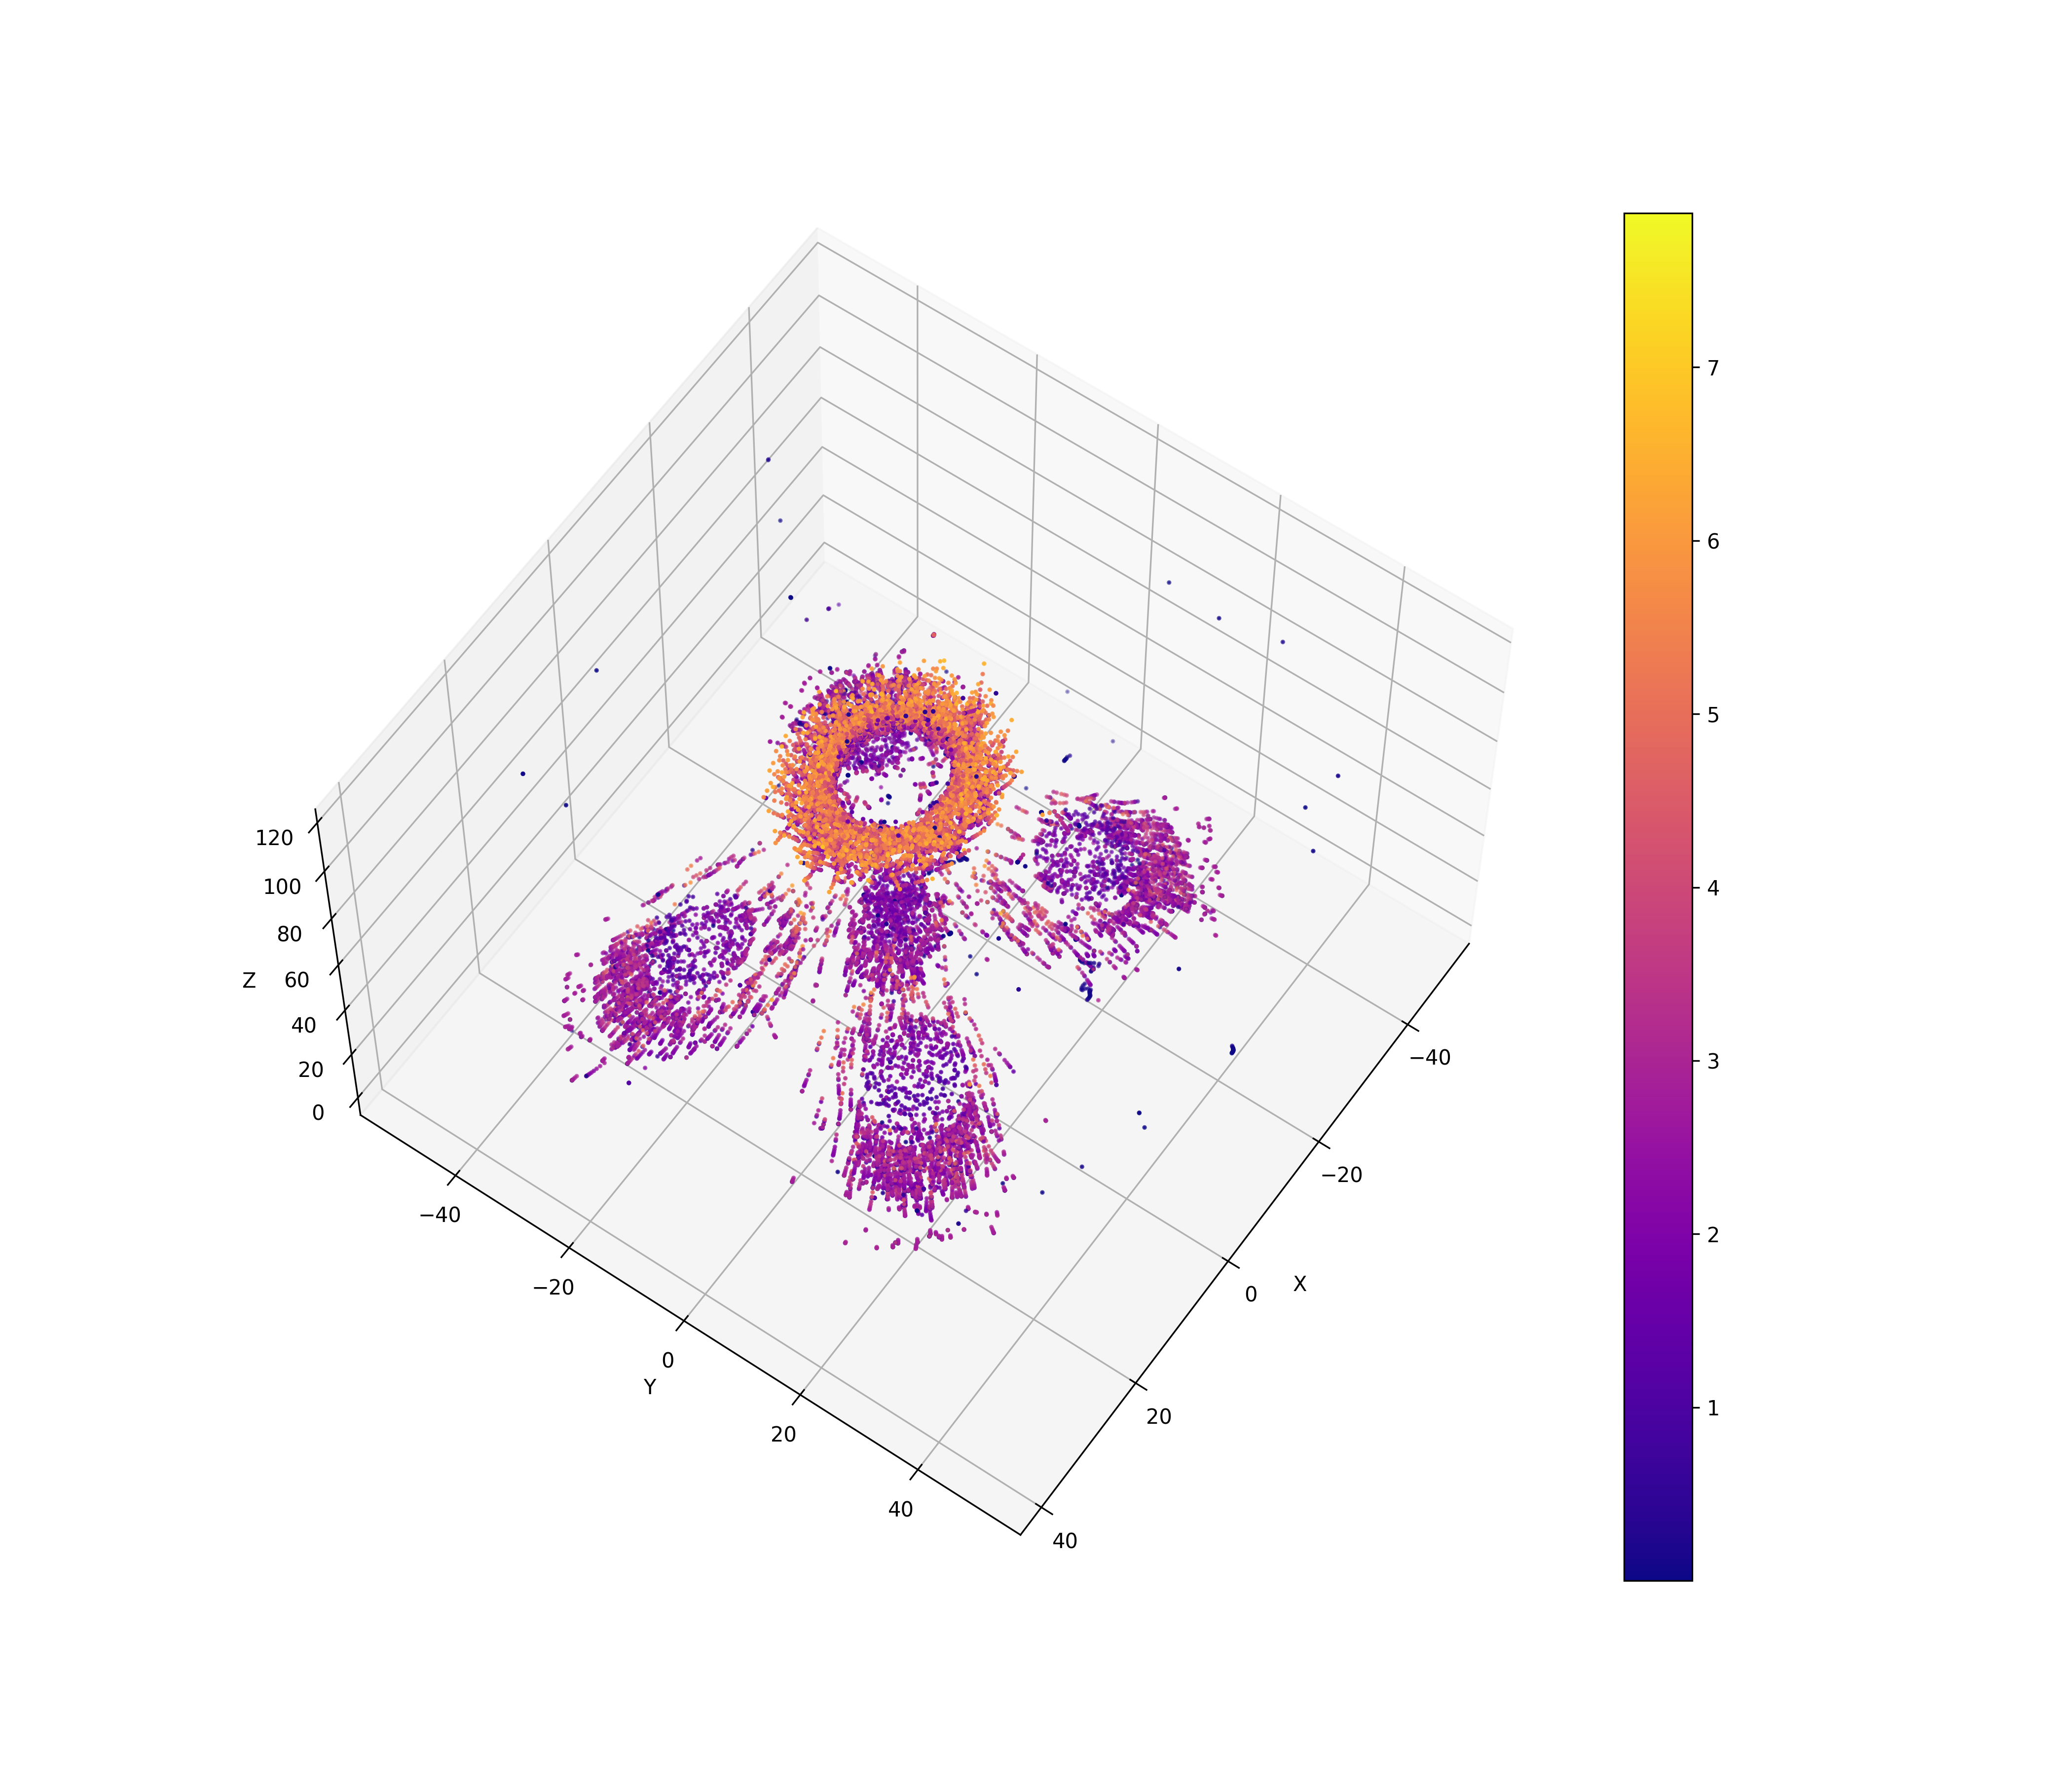

Values plotted in this chart, from the file beside it:
-4.56144, -10.259, 115.261, 5.45292
-4.483, -9.841, 113.8, 5.371
-4.428, -9.509, 112.7, 4.453
-4.368, -9.263, 111.8, 4.228
-4.348, -9.097, 111.1, 3.712
-4.327, -8.953, 110.5, 3.292
-4.298, -8.83, 110.1, 3.101
-4.29, -8.808, 110, 0.7835
1.453, 4.949, 50.72, 2.628
1.476, 5.007, 50.5, 2.909
1.494, 5.049, 50.35, 3.158
1.498, 5.06, 50.31, 1.933
1.498, 5.06, 50.31, 0.06233
0.006251, 1.55, 63.4, 2.113
-1.837, 13.93, 115.2, 6.255
-1.245, 13.05, 113.8, 5.822
-0.8054, 12.35, 112.7, 4.575
-0.4471, 11.79, 111.8, 4.319
-0.1539, 11.33, 111, 3.956
0.08604, 10.96, 110.5, 3.736
0.266, 10.66, 110, 3.295
19.25, -25.82, 50.8, 2.753
19.31, -25.9, 50.65, 3.031
19.34, -25.94, 50.59, 2.89
19.34, -25.94, 50.58, 0.01598
19.34, -25.94, 50.58, 0.01179
19.34, -25.94, 50.58, 0.01608
18.85, -25.01, 52.09, 2.375
18.95, -25.22, 51.76, 2.139
18.97, -25.26, 51.7, 0.4608
0.6493, 9.936, 108.8, 0.7443
15.27, -17.85, 63.4, 2.064
-3.929, 11.95, 115.4, 5.661
-4.416, 11.01, 114.1, 5.157
-4.798, 10.26, 113.1, 4.825
-5.089, 9.666, 112.2, 4.297
-5.312, 9.2, 111.6, 3.92
-5.456, 8.828, 111, 3.426
-5.577, 8.542, 110.5, 3.36
-5.669, 8.327, 110.2, 2.92
-5.705, 8.228, 110, 1.567
-19.11, -24.92, 50.72, 2.852
-19.14, -25, 50.58, 3.094
-19.15, -25.03, 50.54, 2.249
-19.15, -25.03, 50.54, 0.02519
-16.18, -17.49, 63.42, 2.785
-16.19, -17.5, 63.4, 0.2273
-0.2709, -7.758, 110, 4.912
-29.97, -18.28, 50, 4.183
-30.51, -18.5, 48.95, 4.182
-30.91, -18.63, 48.23, 3.818
-30.99, -18.65, 48.09, 0.7212
-31.6, -18.81, 46.94, 3.587
-31.81, -18.85, 46.49, 3.148
-31.97, -18.89, 46.13, 2.893
-31.99, -18.89, 46.09, 0.3004
-33.76, -19.23, 42.22, 2.889
-33.86, -19.24, 42, 2.904
-33.92, -19.25, 41.85, 3.187
-33.95, -19.25, 41.8, 2.364
-33.95, -19.25, 41.79, 0.02452
... 24,944 more rows
